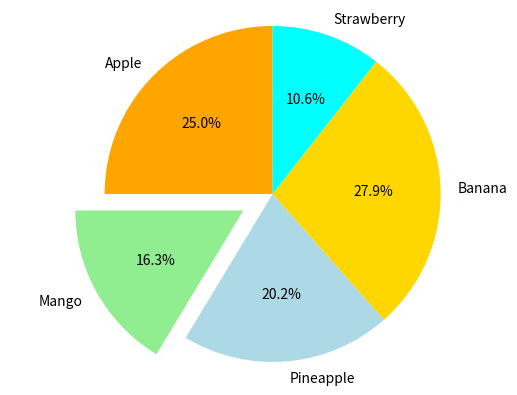

Here is the Python script that generated this plot:
import numpy as np
import matplotlib.pyplot as plt

# Labels and corresponding values in counter clockwise direction
data = {'Apple': 26,
        'Mango': 17,
        'Pineapple': 21,
        'Banana': 29,
        'Strawberry': 11}

# List of corresponding colors
colors = ['orange', 'lightgreen', 'lightblue', 'gold', 'cyan']

# Needed if we want to highlight a section
explode = (0, 0.2, 0, 0, 0)

# Plot the pie chat
plt.pie(list(data.values()), explode=explode, labels=[str(k) for k in data.keys()],
        colors=colors, autopct='%1.1f%%', shadow=False, startangle=90)

# Aspect ratio of the pie chart, 'equal' indicates tht we
# want it to be a circle
plt.axis('equal')

plt.show()
